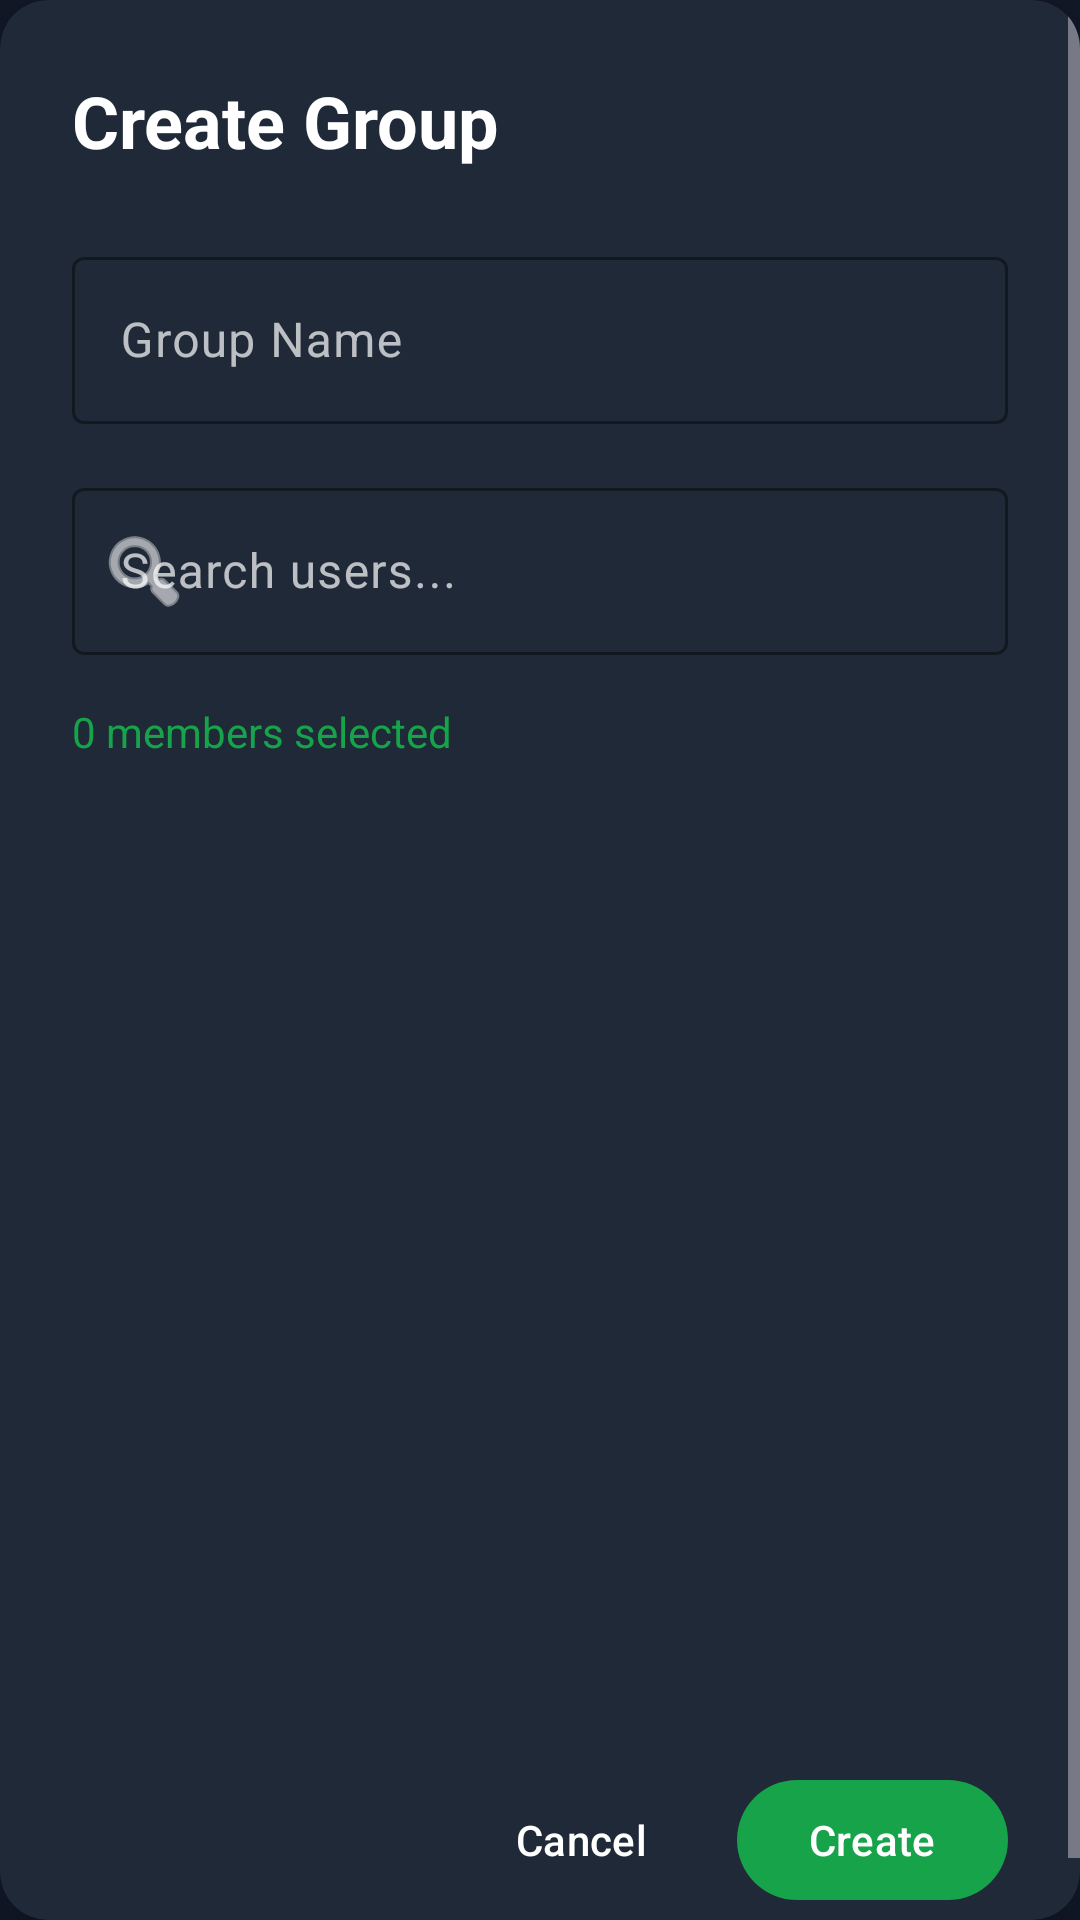

Layout XML and referenced resources for this Android screen:
<!-- AndroidManifest.xml: application theme Theme.UniverseChat -->
<!-- res/layout/dialog_create_group.xml -->
<?xml version="1.0" encoding="utf-8"?>
<androidx.cardview.widget.CardView xmlns:android="http://schemas.android.com/apk/res/android"
    xmlns:app="http://schemas.android.com/apk/res-auto"
    android:layout_width="match_parent"
    android:layout_height="wrap_content"
    app:cardBackgroundColor="@color/gray_800"
    app:cardCornerRadius="16dp"
    app:cardElevation="8dp">

    <ScrollView
        android:layout_width="match_parent"
        android:layout_height="wrap_content"
        android:maxHeight="600dp">

        <LinearLayout
            android:layout_width="match_parent"
            android:layout_height="wrap_content"
            android:orientation="vertical"
            android:padding="24dp">

            <TextView
                android:id="@+id/dialogTitle"
                android:layout_width="wrap_content"
                android:layout_height="wrap_content"
                android:text="Create Group"
                android:textColor="@android:color/white"
                android:textSize="24sp"
                android:textStyle="bold"
                android:layout_marginBottom="24dp" />

            <com.google.android.material.textfield.TextInputLayout
                android:id="@+id/groupNameLayout"
                android:layout_width="match_parent"
                android:layout_height="wrap_content"
                android:hint="Group Name"
                app:hintTextColor="@android:color/white"
                app:boxStrokeColor="@color/green_600"
                android:textColorHint="#B3FFFFFF"
                android:layout_marginBottom="16dp">

                <com.google.android.material.textfield.TextInputEditText
                    android:id="@+id/groupNameInput"
                    android:layout_width="match_parent"
                    android:layout_height="wrap_content"
                    android:textColor="@android:color/white" />
            </com.google.android.material.textfield.TextInputLayout>

            <com.google.android.material.textfield.TextInputLayout
                android:layout_width="match_parent"
                android:layout_height="wrap_content"
                android:hint="Search users..."
                app:hintTextColor="@android:color/white"
                app:boxStrokeColor="@color/green_600"
                android:textColorHint="#B3FFFFFF"
                app:startIconDrawable="@android:drawable/ic_menu_search"
                app:startIconTint="@android:color/white"
                android:layout_marginBottom="16dp">

                <com.google.android.material.textfield.TextInputEditText
                    android:id="@+id/searchInput"
                    android:layout_width="match_parent"
                    android:layout_height="wrap_content"
                    android:textColor="@android:color/white" />
            </com.google.android.material.textfield.TextInputLayout>

            <TextView
                android:id="@+id/selectedCount"
                android:layout_width="wrap_content"
                android:layout_height="wrap_content"
                android:text="0 members selected"
                android:textColor="@color/green_600"
                android:textSize="14sp"
                android:layout_marginBottom="12dp" />

            <androidx.recyclerview.widget.RecyclerView
                android:id="@+id/usersRecyclerView"
                android:layout_width="match_parent"
                android:layout_height="300dp"
                android:layout_marginBottom="24dp" />

            <LinearLayout
                android:layout_width="match_parent"
                android:layout_height="wrap_content"
                android:orientation="horizontal"
                android:gravity="end">

                <com.google.android.material.button.MaterialButton
                    android:id="@+id/cancelButton"
                    style="@style/Widget.Material3.Button.TextButton"
                    android:layout_width="wrap_content"
                    android:layout_height="wrap_content"
                    android:text="Cancel"
                    android:textColor="@android:color/white"
                    android:layout_marginEnd="8dp" />

                <com.google.android.material.button.MaterialButton
                    android:id="@+id/createButton"
                    android:layout_width="wrap_content"
                    android:layout_height="wrap_content"
                    android:text="Create"
                    app:backgroundTint="@color/green_600" />
            </LinearLayout>
        </LinearLayout>
    </ScrollView>
</androidx.cardview.widget.CardView>
<!-- resources referenced by this layout -->
<resources>
  <color name="gray_800">#1F2937</color>
  <color name="green_600">#16A34A</color>
  <style name="Theme.UniverseChat" parent="Base.Theme.UniverseChat" />
  <style name="Base.Theme.UniverseChat" parent="Theme.Material3.Dark.NoActionBar">
          <item name="colorPrimary">@color/green_500</item>
          <item name="colorPrimaryVariant">@color/green_700</item>
          <item name="colorOnPrimary">@android:color/white</item>
          <item name="colorSecondary">@color/emerald_500</item>
          <item name="colorSecondaryVariant">@color/emerald_600</item>
          <item name="colorOnSecondary">@android:color/white</item>
          <item name="android:statusBarColor">@color/gray_900</item>
          <item name="android:windowBackground">@color/gray_900</item>
      </style>
  <color name="green_500">#22C55E</color>
  <color name="green_700">#15803D</color>
  <color name="emerald_500">#10B981</color>
  <color name="emerald_600">#059669</color>
  <color name="gray_900">#111827</color>
</resources>
